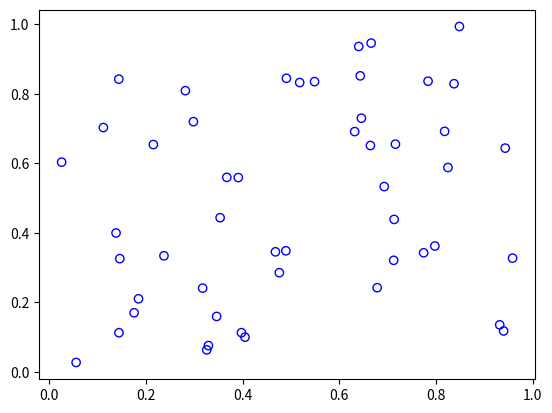

Source code (Python):
import matplotlib.pyplot as plt
import numpy as np

x = np.random.rand(50)
y = np.random.rand(50)

plt.scatter(x,y,facecolors='none',edgecolors='blue')

plt.show()
